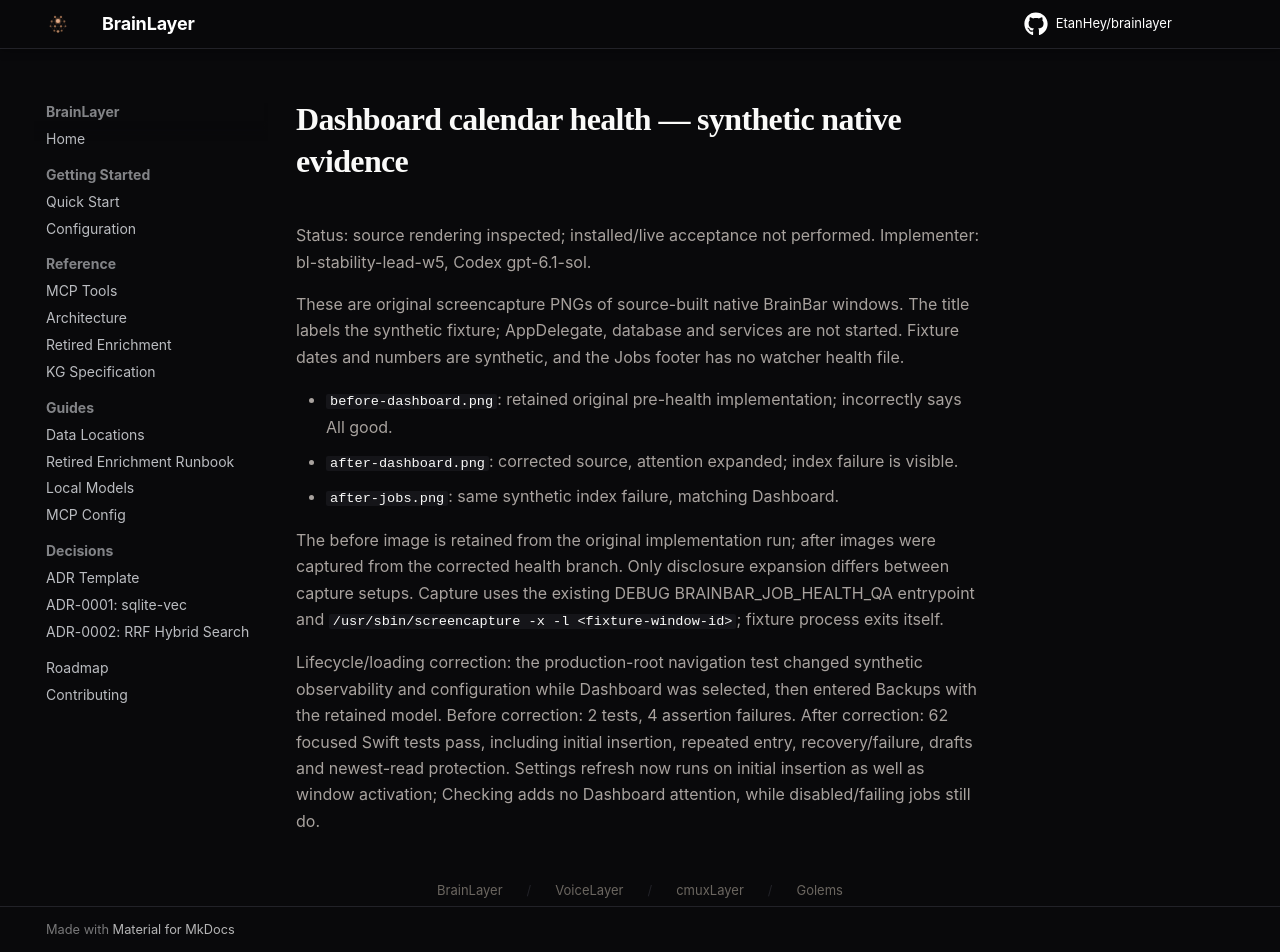

repository: EtanHey/brainlayer · page: evidence/ui-health/index.html · generator: mkdocs

# Dashboard calendar health — synthetic native evidence

Status: source rendering inspected; installed/live acceptance not performed.
Implementer: bl-stability-lead-w5, Codex gpt-6.1-sol.

These are original screencapture PNGs of source-built native BrainBar windows.
The title labels the synthetic fixture; AppDelegate, database and services are not started.
Fixture dates and numbers are synthetic, and the Jobs footer has no watcher health file.

- `before-dashboard.png`: retained original pre-health implementation; incorrectly says All good.
- `after-dashboard.png`: corrected source, attention expanded; index failure is visible.
- `after-jobs.png`: same synthetic index failure, matching Dashboard.

The before image is retained from the original implementation run; after images were captured
from the corrected health branch. Only disclosure expansion differs between capture setups.
Capture uses the existing DEBUG BRAINBAR_JOB_HEALTH_QA entrypoint and
`/usr/sbin/screencapture -x -l <fixture-window-id>`; fixture process exits itself.

Lifecycle/loading correction: the production-root navigation test changed synthetic observability
and configuration while Dashboard was selected, then entered Backups with the retained model.
Before correction: 2 tests, 4 assertion failures. After correction: 62 focused Swift tests pass,
including initial insertion, repeated entry, recovery/failure, drafts and newest-read protection.
Settings refresh now runs on initial insertion as well as window activation; Checking adds no
Dashboard attention, while disabled/failing jobs still do.
